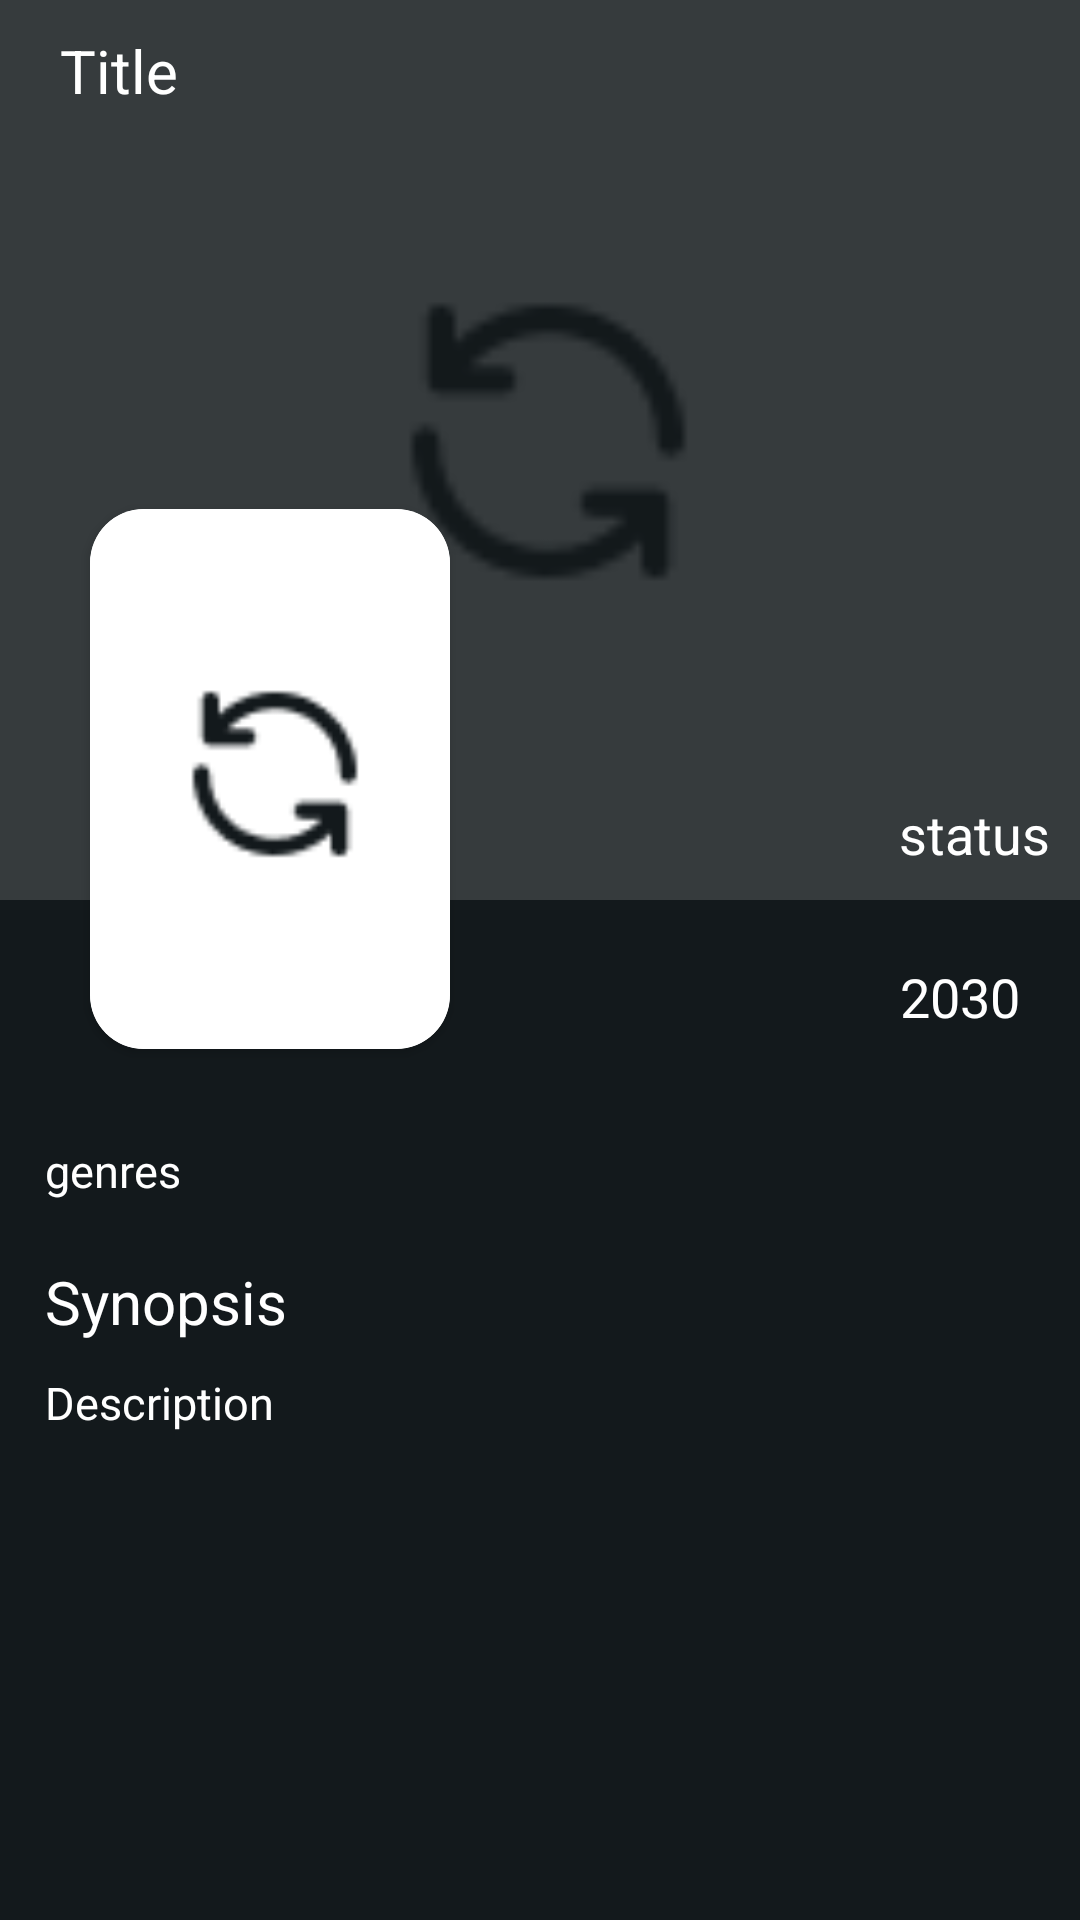

The Android layout XML behind this screen, and the referenced resources:
<!-- AndroidManifest.xml: application theme Theme.Nontonime -->
<!-- res/layout/activity_detail.xml -->
<?xml version="1.0" encoding="utf-8"?>
<androidx.core.widget.NestedScrollView xmlns:android="http://schemas.android.com/apk/res/android"
    xmlns:app="http://schemas.android.com/apk/res-auto"
    xmlns:tools="http://schemas.android.com/tools"
    android:layout_width="match_parent"
    android:layout_height="match_parent"
    android:background="@color/black"
    android:fillViewport="true"
    tools:context=".activity.DetailActivity">

    <androidx.constraintlayout.widget.ConstraintLayout
        android:layout_width="match_parent"
        android:layout_height="wrap_content">

        <ImageView
            android:id="@+id/img_header"
            android:layout_width="match_parent"
            android:layout_height="300dp"
            android:scaleType="centerCrop"
            android:src="@drawable/loading"
            app:layout_constraintTop_toTopOf="parent"
            tools:src="@tools:sample/avatars" />


        <androidx.constraintlayout.widget.ConstraintLayout
            android:layout_width="0dp"
            android:layout_height="0dp"
            android:background="@color/black_op"
            app:layout_constraintBottom_toBottomOf="@+id/img_header"
            app:layout_constraintEnd_toEndOf="parent"
            app:layout_constraintStart_toStartOf="parent"
            app:layout_constraintTop_toTopOf="parent" />

        <ImageButton
            android:id="@+id/btn_back"
            android:layout_width="wrap_content"
            android:layout_height="wrap_content"
            android:layout_margin="10dp"
            android:background="@android:color/transparent"
            android:src="@drawable/ic_arrow_back"
            app:layout_constraintStart_toStartOf="parent"
            app:layout_constraintTop_toTopOf="parent"
            app:tint="@color/white" />

        <TextView
            android:id="@+id/tv_title"
            android:layout_width="0dp"
            android:layout_height="wrap_content"
            android:layout_margin="10dp"
            android:text="Title"
            android:textColor="@color/white"
            android:textSize="20sp"
            app:layout_constraintEnd_toStartOf="@id/btn_bookmark"
            app:layout_constraintStart_toEndOf="@id/btn_back"
            app:layout_constraintTop_toTopOf="parent" />

        <ImageButton
            android:id="@+id/btn_bookmark"
            android:layout_width="wrap_content"
            android:layout_height="wrap_content"
            android:layout_margin="10dp"
            android:background="@android:color/transparent"
            android:src="@drawable/ic_bookmark_border"
            app:layout_constraintEnd_toEndOf="parent"
            app:layout_constraintTop_toTopOf="parent"
            app:tint="@color/white" />

        <TextView
            android:id="@+id/tv_status"
            android:layout_width="wrap_content"
            android:layout_height="wrap_content"
            android:layout_margin="10dp"
            android:text="status"
            android:textColor="@color/white"
            android:textSize="18sp"
            app:layout_constraintBottom_toBottomOf="@+id/img_header"
            app:layout_constraintEnd_toEndOf="parent" />

        <androidx.cardview.widget.CardView
            android:layout_width="120dp"
            android:layout_height="180dp"
            android:layout_marginStart="30dp"
            android:layout_marginBottom="-50dp"
            app:cardCornerRadius="18dp"
            app:layout_constraintBottom_toBottomOf="@+id/img_header"
            app:layout_constraintStart_toStartOf="parent">

            <ImageView
                android:id="@+id/img_content"
                android:layout_width="match_parent"
                android:layout_height="match_parent"
                android:scaleType="centerCrop"
                android:src="@drawable/loading"
                tools:src="@tools:sample/avatars" />

        </androidx.cardview.widget.CardView>


        <androidx.constraintlayout.widget.ConstraintLayout
            android:id="@+id/constraintLayout"
            android:layout_width="match_parent"
            android:layout_height="0dp"
            app:layout_constraintEnd_toEndOf="parent"
            app:layout_constraintStart_toStartOf="parent"
            app:layout_constraintTop_toBottomOf="@+id/img_header">

            <TextView
                android:id="@+id/tv_release"
                android:layout_width="wrap_content"
                android:layout_height="wrap_content"
                android:layout_margin="20dp"
                android:text="2030"
                android:textColor="@color/white"
                android:textSize="18sp"
                app:layout_constraintEnd_toEndOf="parent"
                app:layout_constraintTop_toTopOf="parent" />

            <TextView
                android:id="@+id/tv_genres"
                android:layout_width="match_parent"
                android:layout_height="wrap_content"
                android:layout_marginTop="80dp"
                android:paddingHorizontal="15dp"
                android:text="genres"
                android:textColor="@color/white"
                android:textSize="15sp"
                app:layout_constraintTop_toTopOf="parent" />

            <TextView
                android:id="@+id/tv_1"
                android:layout_width="match_parent"
                android:layout_height="wrap_content"
                android:layout_marginTop="20dp"
                android:paddingHorizontal="15dp"
                android:text="Synopsis"
                android:textColor="@color/white"
                android:textSize="20dp"
                app:layout_constraintTop_toBottomOf="@id/tv_genres" />

            <TextView
                android:id="@+id/tv_synopsis"
                android:layout_width="match_parent"
                android:layout_height="wrap_content"
                android:layout_marginTop="10dp"
                android:justificationMode="inter_word"
                android:paddingHorizontal="15dp"
                android:text="Description"
                android:textColor="@color/white"
                android:textSize="15dp"
                app:layout_constraintEnd_toEndOf="parent"
                app:layout_constraintStart_toStartOf="parent"
                app:layout_constraintTop_toBottomOf="@id/tv_1" />

            <androidx.constraintlayout.widget.ConstraintLayout
                android:layout_width="match_parent"
                android:layout_height="wrap_content"
                android:layout_marginTop="20dp"
                android:paddingHorizontal="10dp"
                app:layout_constraintTop_toBottomOf="@id/tv_synopsis">

                <androidx.recyclerview.widget.RecyclerView
                    android:id="@+id/rv_eps"
                    android:layout_width="wrap_content"
                    android:layout_height="0dp"
                    app:layout_constraintEnd_toEndOf="parent"
                    app:layout_constraintStart_toStartOf="parent"
                    app:layout_constraintTop_toTopOf="parent" />

            </androidx.constraintlayout.widget.ConstraintLayout>

        </androidx.constraintlayout.widget.ConstraintLayout>

    </androidx.constraintlayout.widget.ConstraintLayout>

</androidx.core.widget.NestedScrollView>
<!-- resources referenced by this layout -->
<resources>
  <color name="black">#13191c</color>
  <color name="black_op">#D913191c</color>
  <color name="white">#FFFFFFFF</color>
  <!-- drawable loading: png bitmap (drawable-v24, 1358 bytes) -->
  <style name="Theme.Nontonime" parent="Theme.MaterialComponents.DayNight.NoActionBar">
          
          <item name="colorPrimary">@color/pink</item>
          <item name="colorPrimaryVariant">@color/purple_700</item>
          <item name="colorOnPrimary">@color/white</item>
          
          <item name="colorSecondary">@color/teal_200</item>
          <item name="colorSecondaryVariant">@color/teal_700</item>
          <item name="colorOnSecondary">@color/black</item>
          
          <item name="android:statusBarColor">?attr/colorPrimaryVariant</item>
          
      </style>
  <color name="pink">#ce4980</color>
  <color name="purple_700">#FF3700B3</color>
  <color name="teal_200">#FF03DAC5</color>
  <color name="teal_700">#FF018786</color>
</resources>
